Run: headless pygame with SDL's dummy video driver; simulated clock (each Clock.tick advances the game by its frame time, no real sleeping); random seed 0; keys injected as events and as key.get_pressed() state; no mouse input.
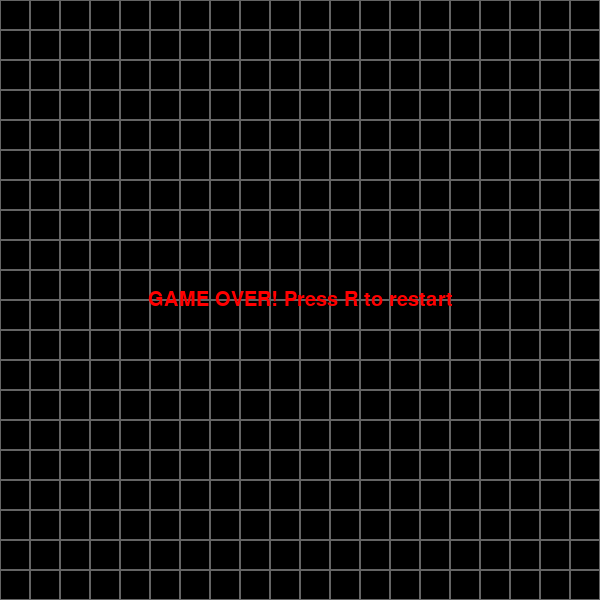
Frame 1 of 4 · flips 1–60 · no input
Frame 2 of 4 · flips 61–180 · tapped SPACE, RETURN · held RIGHT (→), D · screen unchanged from frame 1, image omitted
Frame 3 of 4 · flips 181–300 · held DOWN (↓), S · screen unchanged from frame 2, image omitted
Frame 4 of 4 · flips 301–420 · held LEFT (←), A, UP (↑), W · screen unchanged from frame 3, image omitted

The pygame program that drew these frames:

import pygame
import random
import time

# Initialize pygame
pygame.init()

# Constants
WIDTH = 600
HEIGHT = 600
CELL = 30
FPS_INITIAL = 5

# Colors
colorGRAY = (100, 100, 100)
colorRED = (255, 0, 0)
colorYELLOW = (255, 255, 0)
colorGREEN = (0, 255, 0)
colorORANGE = (255, 165, 0)
colorBLUE = (0, 0, 255)
colorBLACK = (0, 0, 0)
colorWHITE = (255, 255, 255)

# Setup display
font = pygame.font.SysFont("Verdana", 30)
screen = pygame.display.set_mode((WIDTH, HEIGHT))
image_game_over = font.render("NEW LEVEL! +2 TO SPEED", True, colorBLACK)
image_game_over_rect = image_game_over.get_rect(center=(WIDTH // 2, HEIGHT // 2))
game_over_text = font.render("GAME OVER! Press R to restart", True, colorRED)
game_over_rect = game_over_text.get_rect(center=(WIDTH // 2, HEIGHT // 2))

# Game variables
cnt = 0
level_up_shown = False
level = 0
cnt_weigh = 0
fps = FPS_INITIAL
game_active = True

def draw_grid():
    for i in range(HEIGHT // CELL):
        for j in range(WIDTH // CELL):
            pygame.draw.rect(screen, colorGRAY, (i * CELL, j * CELL, CELL, CELL), 1)

class Point:
    def __init__(self, x, y):
        self.x = x
        self.y = y

class Snake:
    def __init__(self):
        self.body = [Point(10, 11), Point(10, 12), Point(10, 13)]
        self.dx = 1
        self.dy = 0

    def move(self):
        global game_active
        
        for i in range(len(self.body) - 1, 0, -1):
            self.body[i].x = self.body[i - 1].x
            self.body[i].y = self.body[i - 1].y

        self.body[0].x += self.dx
        self.body[0].y += self.dy

        # Check wall collision
        if (self.body[0].x < 0 or self.body[0].x >= WIDTH // CELL or 
            self.body[0].y < 0 or self.body[0].y >= HEIGHT // CELL):
            game_active = False

    def draw(self):
        head = self.body[0]
        pygame.draw.rect(screen, colorRED, (head.x * CELL, head.y * CELL, CELL, CELL))
        for segment in self.body[1:]:
            pygame.draw.rect(screen, colorYELLOW, (segment.x * CELL, segment.y * CELL, CELL, CELL))

    def check_collision(self, food):
        head = self.body[0]
        if head.x == food.pos.x and head.y == food.pos.y:
            self.body.append(Point(head.x, head.y))
            food.generate_random_pos()
            return True

    def check_self_collision(self):
        head = self.body[0]
        for segment in self.body[1:]:
            if head.x == segment.x and head.y == segment.y:
                return True
        return False

class Food:
    def __init__(self):
        self.pos = Point(9, 9)

    def draw(self):
        pygame.draw.rect(screen, colorGREEN, (self.pos.x * CELL, self.pos.y * CELL, CELL, CELL))

    def generate_random_pos(self):
        self.pos.x = random.randint(0, 19)
        self.pos.y = random.randint(0, 19)

class Different_Weigh_Food:
    def __init__(self):
        self.pos = Point(9, 9)

    def draw(self):
        pygame.draw.rect(screen, colorORANGE, (self.pos.x * CELL, self.pos.y * CELL, CELL, CELL))

    def generate_random_pos(self):
        self.pos.x = random.randint(0, 19)
        self.pos.y = random.randint(0, 19)

class DisappearingFood:
    def __init__(self):
        self.pos = Point(9, 9)
        self.visible = True
        self.spawn_time = pygame.time.get_ticks()
        self.appear_interval = 5000  # appears every 5 seconds
        self.visible_duration = 3000  # visible for 3 seconds

    def draw(self):
        current_time = pygame.time.get_ticks()
        if self.visible and current_time - self.spawn_time > self.visible_duration:
            self.visible = False
        elif not self.visible and current_time - self.spawn_time > self.appear_interval:
            self.visible = True
            self.generate_random_pos()
            self.spawn_time = current_time
        if self.visible:
            pygame.draw.rect(screen, colorBLUE, (self.pos.x * CELL, self.pos.y * CELL, CELL, CELL))

    def generate_random_pos(self):
        self.pos.x = random.randint(0, 19)
        self.pos.y = random.randint(0, 19)

# Game initialization
clock = pygame.time.Clock()
food = Food()
snake = Snake()
weigh_food = Different_Weigh_Food()
disappear = DisappearingFood()
running = True

def reset_game():
    global snake, food, weigh_food, disappear, cnt, level, fps, game_active, level_up_shown
    snake = Snake()
    food = Food()
    weigh_food = Different_Weigh_Food()
    disappear = DisappearingFood()
    cnt = 0
    level = 0
    fps = FPS_INITIAL
    game_active = True
    level_up_shown = False

# Main game loop
while running:
    for event in pygame.event.get():
        if event.type == pygame.QUIT:
            running = False
        if event.type == pygame.KEYDOWN:
            if game_active:
                if event.key == pygame.K_RIGHT and snake.dx != -1:
                    snake.dx = 1
                    snake.dy = 0
                if event.key == pygame.K_LEFT and snake.dx != 1:
                    snake.dx = -1
                    snake.dy = 0
                if event.key == pygame.K_UP and snake.dy != 1:
                    snake.dx = 0
                    snake.dy = -1
                if event.key == pygame.K_DOWN and snake.dy != -1:
                    snake.dx = 0
                    snake.dy = 1
            else:
                if event.key == pygame.K_r:
                    reset_game()

    screen.fill(colorBLACK)
    draw_grid()

    if game_active:
        snake.move()
        
        # Check self collision
        if snake.check_self_collision():
            game_active = False

        # Collision with regular food
        if snake.check_collision(food):
            cnt += 1
            level_up_shown = False

        # Collision with weighted food
        if snake.check_collision(weigh_food):
            weigh = random.randint(1, 4)
            cnt += weigh

        # Collision with disappearing food
        if disappear.visible and snake.body[0].x == disappear.pos.x and snake.body[0].y == disappear.pos.y:
            cnt += 2
            disappear.visible = False
            disappear.spawn_time = pygame.time.get_ticks()

        # Level up
        if cnt != 0 and cnt % 4 == 0 and not level_up_shown:
            screen.fill(colorRED)
            screen.blit(image_game_over, image_game_over_rect)
            pygame.display.flip()
            time.sleep(1)
            fps += 2
            level_up_shown = True
            level += 1

        # Draw everything
        snake.draw()
        food.draw()
        weigh_food.draw()
        disappear.draw()

        # Display text
        image_counter = font.render(f"counter: {cnt}", True, colorRED)
        image_counter_rect = image_counter.get_rect(center=(450, 20))
        screen.blit(image_counter, image_counter_rect)

        image_new_level = font.render(f"level: {level}", True, colorRED)
        image_new_level_rect = image_new_level.get_rect(center=(300, 20))
        screen.blit(image_new_level, image_new_level_rect)
    else:
        screen.blit(game_over_text, game_over_rect)

    pygame.display.flip()
    clock.tick(fps)

pygame.quit()
